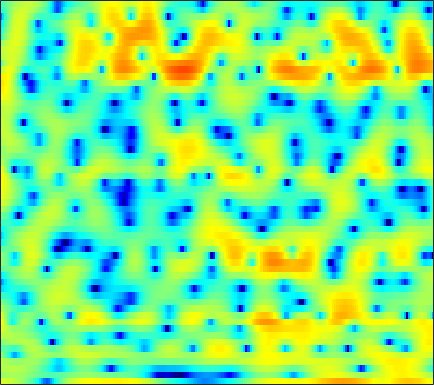

Values plotted in this chart, from the file beside it:
3.8716, 3.7947, 3.6463, 3.4327, 3.2518, 2.9371, 2.5826, 2.2794, 1.8259, 1.3416, 0.78841, 0.3259, -0.37845, -1.1802, -1.8699, -2.9233, -4.2178, -5.3408, -7.1781, -9.4989, -12.117, -13.452, -12.535, -9.8057
0.7609, 1.065, 1.373, 1.581, 1.677, 1.738, 1.729, 1.679, 1.561, 1.386, 1.161, 0.9642, 0.6642, 0.3338, 0.06664, -0.304, -0.6855, -0.966, -1.32, -1.642, -1.914, -2.077, -2.231, -2.296
2.015, 2.159, 2.297, 2.38, 2.405, 2.401, 2.357, 2.3, 2.186, 2.042, 1.855, 1.686, 1.423, 1.11, 0.8367, 0.4061, -0.09108, -0.5157, -1.161, -1.901, -2.754, -3.47, -4.533, -5.691
2.62, 2.337, 1.952, 1.587, 1.341, 1.073, 0.9181, 0.8664, 0.8891, 0.9933, 1.136, 1.241, 1.355, 1.423, 1.41, 1.307, 1.087, 0.8454, 0.3999, -0.192, -0.9464, -1.632, -2.703, -3.958
0.4518, -0.3954, -1.788, -3.572, -5.251, -7.939, -10.13, -9.786, -7.215, -4.508, -2.369, -1.143, 0.09936, 0.9873, 1.466, 1.878, 2.088, 2.122, 2.053, 1.866, 1.601, 1.369, 1.067, 0.7876
-2.273, -1.974, -1.928, -2.257, -2.676, -3.272, -3.534, -3.319, -2.457, -1.279, -0.07928, 0.712, 1.531, 2.076, 2.326, 2.452, 2.348, 2.119, 1.664, 1.034, 0.2886, -0.2916, -0.9995, -1.483
-0.3804, 0.2521, 0.8718, 1.279, 1.483, 1.669, 1.826, 1.938, 2.106, 2.257, 2.377, 2.432, 2.415, 2.281, 2.083, 1.676, 1.059, 0.437, -0.6517, -2.106, -4.094, -6.12, -10.11, -18
2.872, 2.72, 2.537, 2.365, 2.241, 2.087, 1.933, 1.816, 1.669, 1.501, 1.305, 1.121, 0.8254, 0.4547, 0.1196, -0.4031, -1.003, -1.508, -2.224, -2.968, -3.729, -4.258, -4.832, -5.143
4.516, 3.882, 3.042, 2.254, 1.739, 1.206, 0.8742, 0.7354, 0.6457, 0.5865, 0.4639, 0.2841, -0.07749, -0.6138, -1.141, -1.976, -2.866, -3.502, -4.148, -4.428, -4.308, -4.005, -3.446, -2.836
5.967, 4.526, 2.177, -0.7971, -3.314, -5.731, -4.777, -3.021, -1.026, 0.3321, 1.122, 1.372, 1.268, 0.6807, -0.129, -1.793, -4.447, -7.572, -16.01, -18.52, -8.514, -5.074, -2.227, -0.423
4.43, 3.157, 1.163, -1.082, -2.682, -3.976, -3.817, -3.048, -1.863, -0.8859, -0.2006, 0.1308, 0.3484, 0.2985, 0.1553, -0.2593, -0.8025, -1.19, -1.502, -1.354, -0.7341, -0.09065, 0.7608, 1.41
1.941, 1.291, 0.362, -0.5788, -1.266, -2.064, -2.741, -3.152, -3.553, -3.768, -3.776, -3.604, -3.191, -2.614, -2.145, -1.512, -0.9067, -0.4666, 0.0835, 0.6113, 1.114, 1.457, 1.844, 2.116
-0.4869, -0.8592, -1.456, -2.201, -2.869, -3.953, -5.284, -6.546, -8.673, -11.36, -13.77, -13.54, -10.63, -7.57, -5.676, -3.643, -2.024, -1.026, 0.08377, 0.9808, 1.707, 2.152, 2.632, 2.995
-3.733, -3.727, -3.815, -4.048, -4.341, -4.954, -5.837, -6.72, -8.175, -9.791, -10.9, -10.7, -9.014, -6.789, -5.212, -3.392, -1.873, -0.9207, 0.1484, 1.029, 1.756, 2.211, 2.707, 3.092
-8.105, -7.234, -6.243, -5.459, -5.017, -4.618, -4.398, -4.308, -4.249, -4.166, -3.967, -3.706, -3.201, -2.561, -2.034, -1.305, -0.6134, -0.1301, 0.4602, 0.9819, 1.445, 1.767, 2.152, 2.49
-11.52, -9.284, -7.058, -5.424, -4.469, -3.446, -2.663, -2.187, -1.667, -1.246, -0.8845, -0.6399, -0.3589, -0.1113, 0.03775, 0.1879, 0.2736, 0.3111, 0.3366, 0.3711, 0.4516, 0.5695, 0.8252, 1.169
-7.043, -5.774, -4.286, -3.034, -2.252, -1.365, -0.6139, -0.1252, 0.445, 0.93, 1.303, 1.507, 1.658, 1.642, 1.512, 1.15, 0.5652, -0.02758, -1.003, -2.073, -2.956, -3.282, -3.016, -2.071
-2.071, -1.7, -1.3, -1.002, -0.7962, -0.5301, -0.1501, 0.2235, 0.8377, 1.521, 2.146, 2.526, 2.831, 2.857, 2.66, 2.055, 1.009, -0.1581, -2.394, -5.866, -12.08, -24.74, -13.78, -7.198
0.4733, 0.1416, -0.5816, -1.712, -2.842, -4.602, -5.812, -5.327, -3.133, -0.7593, 1.168, 2.232, 3.211, 3.702, 3.775, 3.503, 2.808, 2.034, 0.7265, -0.8037, -2.242, -3.049, -3.547, -3.428
0.7216, 0.2652, -0.6111, -1.946, -3.389, -5.912, -8.208, -7.585, -4.268, -1.153, 1.126, 2.377, 3.527, 4.193, 4.406, 4.361, 3.941, 3.428, 2.489, 1.299, -0.0941, -1.248, -2.906, -4.729
-1.751, -1.557, -1.348, -1.217, -1.156, -1.02, -0.6927, -0.2653, 0.5263, 1.448, 2.358, 2.955, 3.557, 3.916, 4.005, 3.869, 3.457, 2.942, 1.982, 0.6922, -0.9961, -2.557, -5.147, -8.559
-6.322, -4.908, -3.371, -2.126, -1.341, -0.4433, 0.3499, 0.8946, 1.584, 2.213, 2.764, 3.112, 3.468, 3.661, 3.686, 3.535, 3.163, 2.724, 1.912, 0.8266, -0.5729, -1.828, -3.8, -6.103
-8.688, -6.702, -4.629, -3.063, -2.11, -1.06, -0.1959, 0.366, 1.022, 1.611, 2.127, 2.463, 2.826, 3.081, 3.19, 3.204, 3.046, 2.818, 2.343, 1.676, 0.8196, 0.04315, -1.141, -2.468
-6.011, -5.113, -4.057, -3.201, -2.699, -2.152, -1.691, -1.356, -0.8892, -0.3704, 0.2038, 0.6467, 1.221, 1.735, 2.057, 2.385, 2.58, 2.628, 2.56, 2.339, 1.98, 1.622, 1.038, 0.3578
-3.385, -3.159, -3.066, -3.209, -3.484, -4.03, -4.673, -5.059, -5.157, -4.62, -3.575, -2.644, -1.413, -0.3194, 0.3828, 1.163, 1.775, 2.122, 2.455, 2.642, 2.688, 2.645, 2.479, 2.194
-0.7437, -0.9625, -1.555, -2.581, -3.692, -5.85, -9.25, -13.41, -23.26, -14.91, -9.121, -6.53, -4.143, -2.425, -1.408, -0.3024, 0.6027, 1.185, 1.848, 2.388, 2.787, 2.993, 3.137, 3.135
1.908, 1.544, 0.8186, -0.2241, -1.217, -2.83, -4.67, -5.995, -7.129, -7.157, -6.404, -5.701, -4.845, -4.121, -3.6, -2.815, -1.898, -1.128, -0.07598, 0.8993, 1.742, 2.244, 2.737, 3.021
3.871, 3.54, 2.933, 2.161, 1.476, 0.476, -0.5756, -1.372, -2.398, -3.377, -4.39, -5.24, -6.618, -8.339, -9.639, -10.21, -8.436, -6.427, -3.924, -1.904, -0.3613, 0.5324, 1.405, 1.957
4.77, 4.463, 3.925, 3.259, 2.673, 1.801, 0.8353, 0.05329, -1.069, -2.305, -3.736, -5.033, -7.181, -10.07, -12.84, -15.1, -11.86, -8.81, -5.71, -3.438, -1.823, -0.9318, -0.07894, 0.4601
5.168, 4.83, 4.247, 3.523, 2.916, 2.023, 1.062, 0.3232, -0.7045, -1.742, -2.771, -3.534, -4.451, -5.172, -5.478, -5.482, -4.944, -4.279, -3.269, -2.326, -1.569, -1.18, -0.9062, -0.8882
5.898, 5.41, 4.57, 3.559, 2.742, 1.62, 0.5164, -0.2765, -1.28, -2.209, -3.04, -3.522, -3.912, -3.914, -3.643, -3.006, -2.204, -1.601, -0.8565, -0.3106, -0.04418, -0.07088, -0.4957, -1.435
6.486, 5.647, 4.204, 2.422, 0.915, -1.087, -2.691, -3.508, -4.216, -5.048, -6.371, -7.673, -9.199, -8.482, -6.541, -3.733, -1.459, -0.1469, 1.151, 1.969, 2.304, 2.24, 1.703, 0.558
4.933, 3.867, 1.874, -1.014, -4.141, -10.93, -26.95, -14.68, -9.48, -7.936, -8.31, -9.591, -11.91, -10.81, -7.682, -3.975, -1.268, 0.2266, 1.692, 2.643, 3.16, 3.293, 3.157, 2.716
2.552, 1.962, 0.8069, -0.7285, -2.094, -3.88, -5.053, -5.268, -4.956, -4.543, -4.221, -4.061, -3.724, -3.112, -2.454, -1.401, -0.3249, 0.4297, 1.275, 1.925, 2.376, 2.571, 2.645, 2.517
0.7755, 0.9187, 0.8697, 0.6003, 0.3159, -0.1171, -0.5038, -0.7378, -0.9504, -1.084, -1.163, -1.188, -1.171, -1.079, -0.9717, -0.7648, -0.4819, -0.2087, 0.1763, 0.5898, 0.9704, 1.209, 1.429, 1.489
0.09326, 0.8093, 1.432, 1.74, 1.821, 1.777, 1.603, 1.414, 1.104, 0.7548, 0.3483, 0.0218, -0.4756, -1.026, -1.454, -2.008, -2.437, -2.601, -2.46, -1.949, -1.212, -0.6281, 0.06083, 0.5531
1.123, 1.823, 2.447, 2.778, 2.854, 2.78, 2.531, 2.256, 1.78, 1.195, 0.5092, -0.09848, -1.064, -2.294, -3.456, -5.47, -8.154, -10.32, -10.89, -7.952, -4.853, -3.04, -1.251, -0.04441
2.418, 2.745, 2.975, 2.973, 2.823, 2.432, 1.858, 1.329, 0.5402, -0.2937, -1.114, -1.734, -2.578, -3.579, -4.539, -6.245, -8.543, -10.36, -10.67, -7.901, -4.867, -3.032, -1.18, 0.1077
2.929, 2.987, 2.877, 2.507, 2.048, 1.16, -0.05238, -1.173, -2.844, -4.481, -5.608, -5.848, -5.55, -5.006, -4.651, -4.304, -4.011, -3.749, -3.184, -2.357, -1.364, -0.6155, 0.2895, 1.02
2.887, 2.92, 2.729, 2.219, 1.592, 0.3781, -1.386, -3.202, -6.636, -12.49, -32.21, -17.33, -9.942, -6.478, -4.813, -3.25, -2.128, -1.445, -0.6797, -0.007998, 0.5759, 0.9538, 1.365, 1.659
2.443, 2.671, 2.681, 2.359, 1.902, 0.9986, -0.2418, -1.372, -3.087, -4.72, -5.696, -5.673, -4.841, -3.667, -2.787, -1.756, -0.9066, -0.3651, 0.2138, 0.6722, 0.9996, 1.161, 1.25, 1.19
2.313, 2.711, 2.926, 2.835, 2.591, 2.064, 1.365, 0.7727, -0.03609, -0.753, -1.286, -1.516, -1.61, -1.478, -1.288, -0.9551, -0.5841, -0.3216, -0.001058, 0.2268, 0.3457, 0.3415, 0.1866, -0.1748
3.382, 3.651, 3.767, 3.63, 3.376, 2.874, 2.224, 1.668, 0.8891, 0.1027, -0.6134, -1.083, -1.562, -1.851, -1.941, -1.893, -1.693, -1.493, -1.198, -0.9545, -0.8213, -0.8305, -1.016, -1.445
5.179, 5.146, 4.924, 4.494, 4.041, 3.272, 2.33, 1.52, 0.3319, -0.9529, -2.276, -3.247, -4.39, -5.23, -5.512, -5.402, -4.847, -4.259, -3.478, -2.78, -2.28, -2.054, -1.971, -2.137
6.622, 6.322, 5.768, 5.018, 4.319, 3.18, 1.794, 0.5827, -1.261, -3.354, -5.728, -7.725, -10.82, -14.4, -16.19, -14.33, -10.81, -8.597, -6.39, -4.849, -3.816, -3.303, -2.918, -2.81
7.236, 6.814, 6.133, 5.263, 4.428, 3.033, 1.249, -0.3624, -2.942, -5.934, -9.149, -11.43, -14.15, -16.48, -17.15, -14.97, -11.51, -9.207, -6.924, -5.359, -4.396, -4.019, -3.87, -4.024
6.632, 6.435, 6.127, 5.598, 4.974, 3.754, 1.992, 0.2426, -2.872, -7.256, -14.42, -26.56, -18.8, -12.87, -10.6, -8.403, -6.639, -5.578, -4.435, -3.676, -3.363, -3.491, -4.195, -5.621
1.762, 3.073, 4.349, 4.947, 5.005, 4.566, 3.586, 2.495, 0.6516, -1.566, -3.783, -5.001, -5.602, -5.262, -4.709, -4.008, -3.378, -3.021, -2.603, -2.412, -2.454, -2.662, -3.331, -4.565
-2.282, 0.1195, 2.225, 3.431, 3.886, 4.018, 3.706, 3.231, 2.356, 1.315, 0.2093, -0.5991, -1.597, -2.454, -3.038, -3.728, -4.314, -4.601, -4.74, -4.657, -4.435, -4.231, -3.982, -3.794
2.005, 2.383, 2.985, 3.517, 3.762, 3.879, 3.737, 3.455, 2.874, 2.083, 1.069, 0.1925, -1.169, -2.773, -4.207, -6.405, -8.975, -10.77, -11.9, -10.69, -8.764, -7.556, -6.255, -5.248
2.794, 3.029, 3.412, 3.774, 3.992, 4.145, 4.104, 3.928, 3.485, 2.773, 1.808, 0.8987, -0.5825, -2.468, -4.217, -7.185, -11.2, -15.25, -18.22, -14.17, -10.71, -9.019, -7.595, -6.815
0.6429, 1.381, 2.35, 3.18, 3.689, 4.162, 4.379, 4.374, 4.124, 3.596, 2.804, 2.019, 0.7557, -0.7319, -1.973, -3.688, -5.314, -6.274, -7.09, -7.234, -7.016, -6.805, -6.708, -7.097
-4.311, -2.078, 0.1684, 1.818, 2.75, 3.653, 4.199, 4.383, 4.342, 3.996, 3.328, 2.635, 1.47, 0.09803, -0.9911, -2.455, -3.729, -4.476, -5.051, -5.196, -5.121, -5.045, -5.054, -5.303
-5.046, -3.282, -1.131, 0.6991, 1.828, 2.994, 3.787, 4.13, 4.261, 4.011, 3.374, 2.644, 1.295, -0.5126, -2.179, -4.82, -7.578, -8.955, -8.762, -7.262, -5.744, -4.846, -3.981, -3.396
-6.742, -4.99, -2.538, -0.3369, 1.02, 2.459, 3.47, 3.967, 4.273, 4.167, 3.661, 2.993, 1.681, -0.2081, -2.137, -5.62, -10.77, -14.94, -12.3, -8.121, -5.621, -4.424, -3.342, -2.646
-11.93, -7.595, -3.811, -1.185, 0.3113, 1.854, 2.956, 3.526, 3.98, 4.102, 3.891, 3.516, 2.744, 1.673, 0.707, -0.694, -1.992, -2.706, -3.179, -3.228, -3.137, -3.146, -3.33, -3.689
-4.562, -3.665, -2.237, -0.8233, 0.1615, 1.28, 2.175, 2.693, 3.192, 3.483, 3.558, 3.484, 3.216, 2.782, 2.37, 1.74, 1.058, 0.5357, -0.1947, -1.003, -1.966, -2.855, -4.418, -6.562
-2.782, -2.366, -1.659, -0.8771, -0.2902, 0.4466, 1.106, 1.551, 2.056, 2.457, 2.763, 2.926, 3.04, 3.032, 2.942, 2.701, 2.316, 1.919, 1.242, 0.3509, -0.8149, -1.907, -3.736, -6.123
